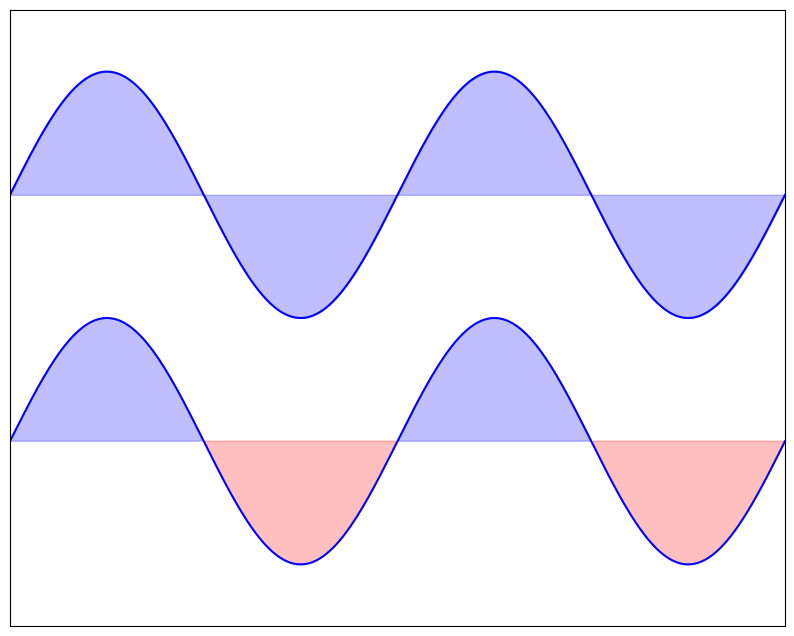

Generate this figure with matplotlib:
import numpy as np
import matplotlib.pyplot as plt

# 파스텔 톤의 삼각함수에 대해 양의 구간과 음의 구간에 다른 색상을 사용한 것
n = 256
X = np.linspace(-np.pi,np.pi,n,endpoint=True)
Y = np.sin(2*X)

# 선1
plt.figure(figsize=(10,8))
plt.plot(X, Y+1, color='blue', alpha=1.00)
plt.fill_between(X, 1, Y+1, color='blue', alpha=.25)

# 선2
plt.plot(X, Y-1, color='blue', alpha=1.00)
plt.fill_between(X, -1, Y-1, (Y-1) > -1, color='blue', alpha=.25)
plt.fill_between(X, -1, Y-1, (Y-1) < -1, color='red', alpha=.25)

plt.xlim(-np.pi,np.pi), plt.xticks([])
plt.ylim(-2.5,2.5), plt.yticks([])
plt.show()